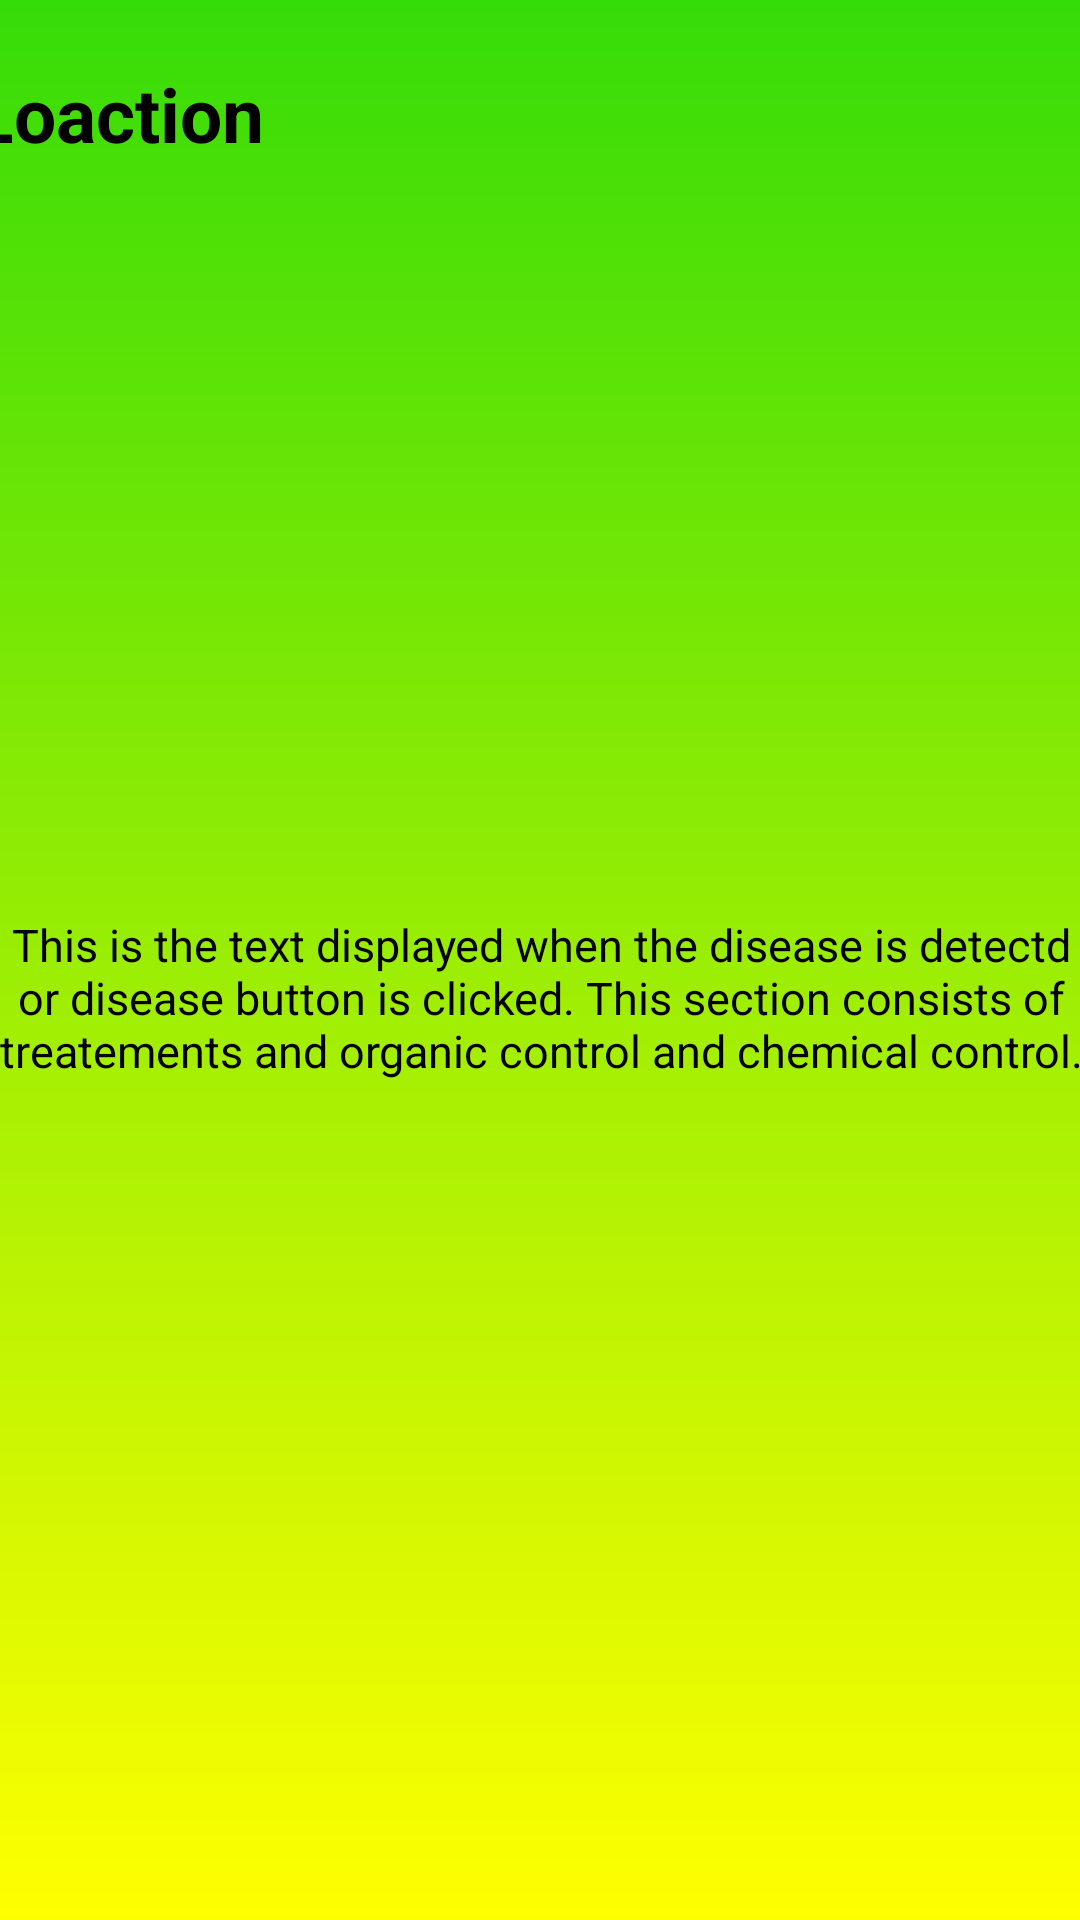

Produce the Android XML layout that renders to this screen, including the resource entries it uses.
<!-- AndroidManifest.xml: application theme Theme.FarmDzone -->
<!-- res/layout/diseasedisp.xml -->
<?xml version="1.0" encoding="utf-8"?>
<androidx.constraintlayout.widget.ConstraintLayout xmlns:android="http://schemas.android.com/apk/res/android"
    xmlns:app="http://schemas.android.com/apk/res-auto"
    xmlns:tools="http://schemas.android.com/tools"
    android:background="@drawable/backgrounddesign"

    android:layout_width="match_parent"
    android:layout_height="match_parent">

    <ScrollView
        android:layout_width="409dp"
        android:layout_height="729dp"
        app:layout_constraintBottom_toBottomOf="parent"
        app:layout_constraintEnd_toEndOf="parent"
        app:layout_constraintStart_toStartOf="parent"
        app:layout_constraintTop_toTopOf="parent"
        tools:ignore="SpeakableTextPresentCheck">

        <LinearLayout
            android:layout_width="match_parent"
            android:layout_height="wrap_content"
            android:orientation="vertical" >

            <TextView
                android:id="@+id/diseasesname"
                android:layout_width="match_parent"
                android:layout_height="65dp"
                android:paddingStart="15dp"
                android:text="Disease Name"
                android:textColor="@color/black"
                android:textSize="30dp"
                android:textStyle="bold" />

            <TextView
                android:id="@+id/location"
                android:layout_width="match_parent"
                android:layout_height="match_parent"
                android:paddingStart="15dp"
                android:text="Loaction"
                android:textColor="@color/black"
                android:textSize="25dp"
                android:textStyle="bold" />
            <ImageView
                android:id="@+id/imageView"
                android:layout_width="match_parent"
                android:layout_height="238dp"
                android:padding="20dp"
                tools:srcCompat="@tools:sample/backgrounds/scenic" />

            <TextView
                android:id="@+id/treatment"
                android:layout_width="match_parent"
                android:layout_height="match_parent"
                android:padding="12dp"
                android:text="This is the text displayed when the disease is detectd or disease button is clicked. This section consists of
treatements and organic control and chemical control."
                android:textAlignment="center"
                android:textColor="@color/black"
                android:textSize="15dp" />
        </LinearLayout>
    </ScrollView>

</androidx.constraintlayout.widget.ConstraintLayout>
<!-- resources referenced by this layout -->
<resources>
  <color name="black">#FF000000</color>
  <!-- drawable backgrounddesign (drawable) -->
  <?xml version="1.0" encoding="utf-8"?>
  <shape android:shape="rectangle"
      xmlns:android="http://schemas.android.com/apk/res/android">
  
      <gradient android:startColor="#FFFF00" android:endColor="#36DC08" android:angle="90"
          android:type="linear"/>/gradient>
      />
  </shape>
  <style name="Theme.FarmDzone" parent="Theme.AppCompat.NoActionBar">
          
          <item name="colorPrimary">@color/purple_500</item>
          <item name="colorPrimaryVariant">@color/purple_700</item>
          <item name="colorOnPrimary">@color/white</item>
          
          <item name="colorSecondary">@color/teal_200</item>
          <item name="colorSecondaryVariant">@color/teal_700</item>
          <item name="colorOnSecondary">@color/black</item>
          
          <item name="android:statusBarColor" tools:targetApi="l">?attr/colorPrimaryVariant</item>
          
      </style>
  <color name="purple_500">#FF6200EE</color>
  <color name="purple_700">#FF3700B3</color>
  <color name="white">#FFFFFFFF</color>
  <color name="teal_200">#FF03DAC5</color>
  <color name="teal_700">#FF018786</color>
</resources>
